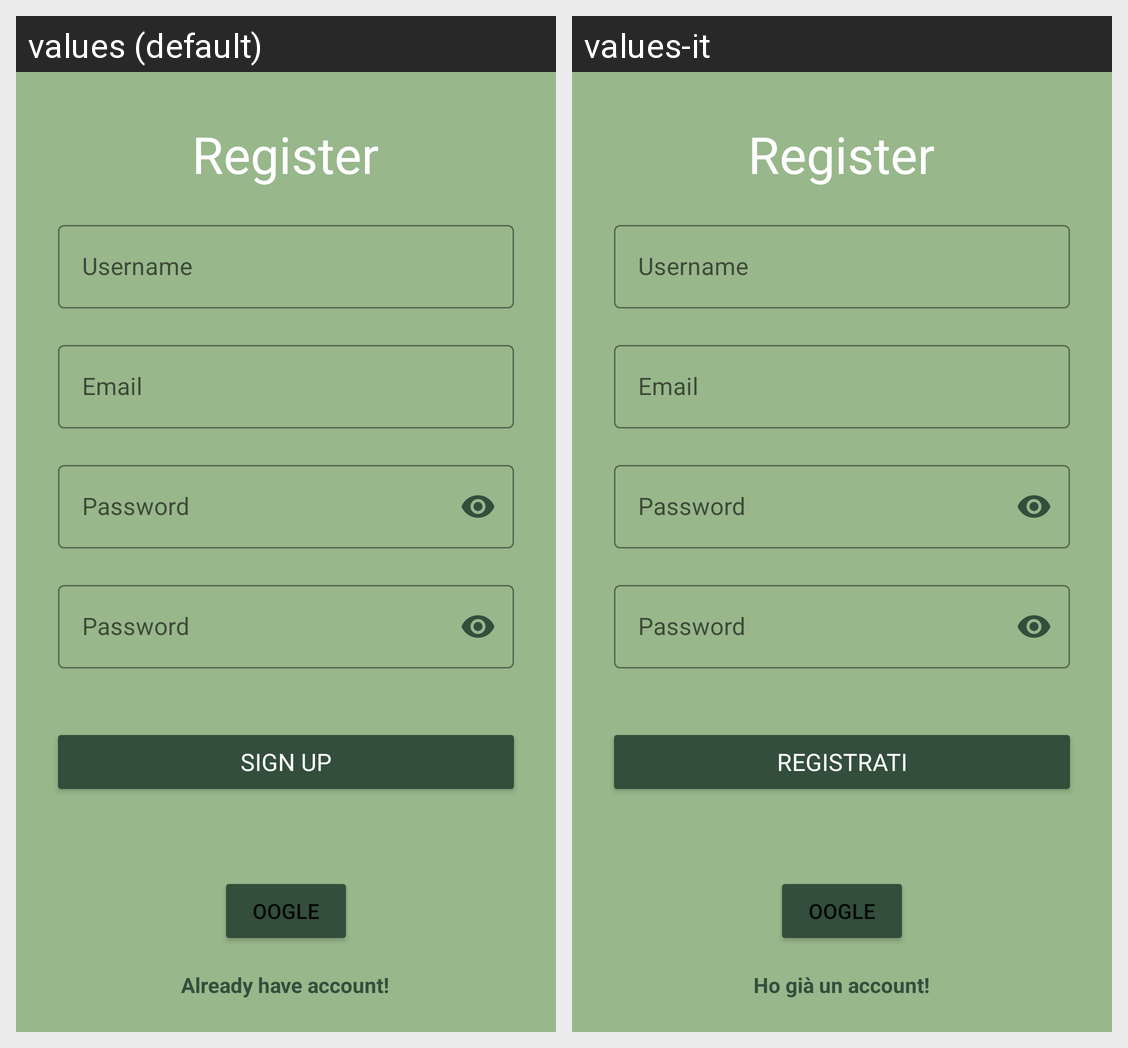

The Android screen above is rendered under two locales of the same app. Produce the string resources it draws, with the default and per-locale values.
Android screen res/layout/fragment_register.xml rendered under 2 locales, left to right: values (default), values-it. Device: Nexus 5 (rendered at 1080×1920; each locale shown at half size, 540×960, under a caption strip naming it); theme Theme.Egreen_fragmentApplication.
Strings drawn on this screen, with the default value and each locale's value (text and hints the layout hard-codes, and strings that could not be matched under every locale, appear in the picture but are not listed):

signup
  values: SIGN UP
  values-it: REGISTRATI

label_username
  values: Username
  values-it: Username

label_email
  values: Email
  values-it: Email

label_password
  values: Password
  values-it: Password

already_new
  values: Already have account!
  values-it: Ho già un account!
